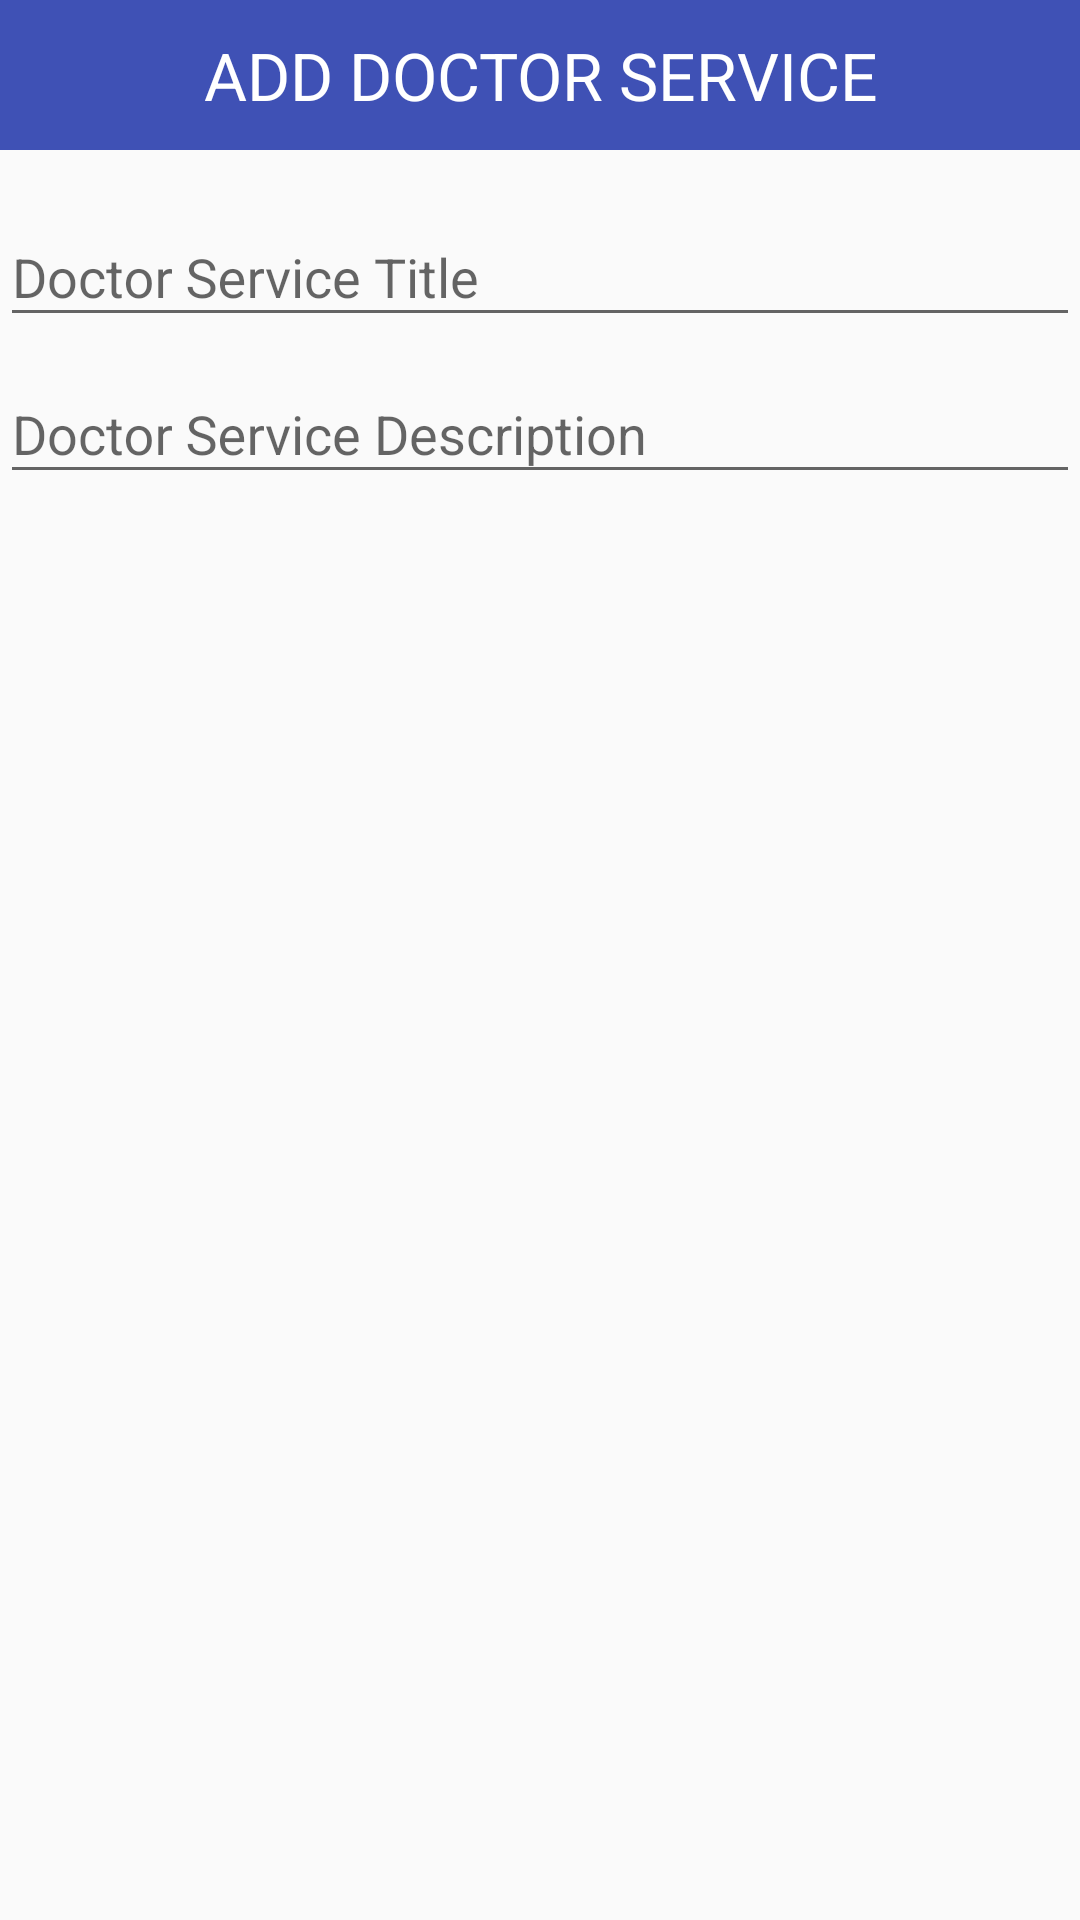

Here is an Android app screen rendered from its layout file. Give the layout XML and the strings, colors and styles it references.
<!-- AndroidManifest.xml: application theme AppTheme -->
<!-- res/layout/doc_service_add_edit_dialog.xml -->
<?xml version="1.0" encoding="utf-8"?>
<LinearLayout xmlns:android="http://schemas.android.com/apk/res/android"
    android:layout_width="match_parent"
    android:layout_height="wrap_content"
    android:orientation="vertical">

    <TextView
        android:id="@+id/doc_service_dialog_title"
        android:layout_width="match_parent"
        android:layout_height="50dp"
        android:background="@color/colorPrimary"
        android:gravity="center"
        android:text="@string/title_add_doc_service"
        android:textAllCaps="true"
        android:textAppearance="@android:style/TextAppearance.Large"
        android:textColor="#FFFFFF" />

    <android.support.design.widget.TextInputLayout
        android:layout_width="match_parent"
        android:layout_height="wrap_content"
        android:layout_marginTop="10dp">

        <EditText
            android:id="@+id/doc_service_title_et"
            android:layout_width="match_parent"
            android:layout_height="wrap_content"
            android:hint="@string/doc_service_title"
            android:maxLength="255" />
    </android.support.design.widget.TextInputLayout>

    <android.support.design.widget.TextInputLayout
        android:layout_width="match_parent"
        android:layout_height="wrap_content">

        <EditText
            android:id="@+id/doc_service_description_et"
            android:layout_width="match_parent"
            android:layout_height="wrap_content"
            android:hint="@string/doc_service_description"
            android:maxLength="500" />
    </android.support.design.widget.TextInputLayout>


</LinearLayout>
<!-- resources referenced by this layout -->
<resources>
  <color name="colorPrimary">#3F51B5</color>
  <string name="doc_service_description">Doctor Service Description</string>
  <string name="doc_service_title">Doctor Service Title</string>
  <string name="title_add_doc_service">Add Doctor Service</string>
  <style name="AppTheme" parent="Theme.AppCompat.Light.NoActionBar">
          
          <item name="colorPrimary">@color/colorPrimary</item>
          <item name="colorPrimaryDark">@color/colorPrimaryDark</item>
          <item name="colorAccent">@color/colorAccent</item>
      </style>
  <color name="colorPrimaryDark">#303F9F</color>
  <color name="colorAccent">#FF4081</color>
</resources>
